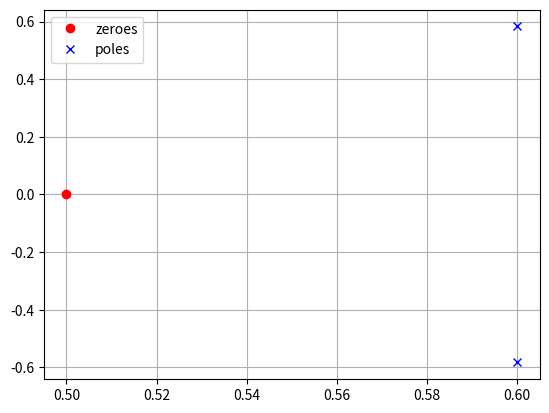

Python code for this plot:
import numpy as np
import matplotlib.pyplot as plt
b=[1,-0.5]
a=[1,-1.2,0.7]
zeroes=np.roots(b)
poles=np.roots(a)
print(np.roots(b))
print(np.roots(a))
plt.plot(np.real(zeroes),np.imag(zeroes),'ro',label="zeroes")
plt.plot(np.real(poles),np.imag(poles),'bx',label="poles")
plt.grid(True)
plt.legend()
plt.show()
